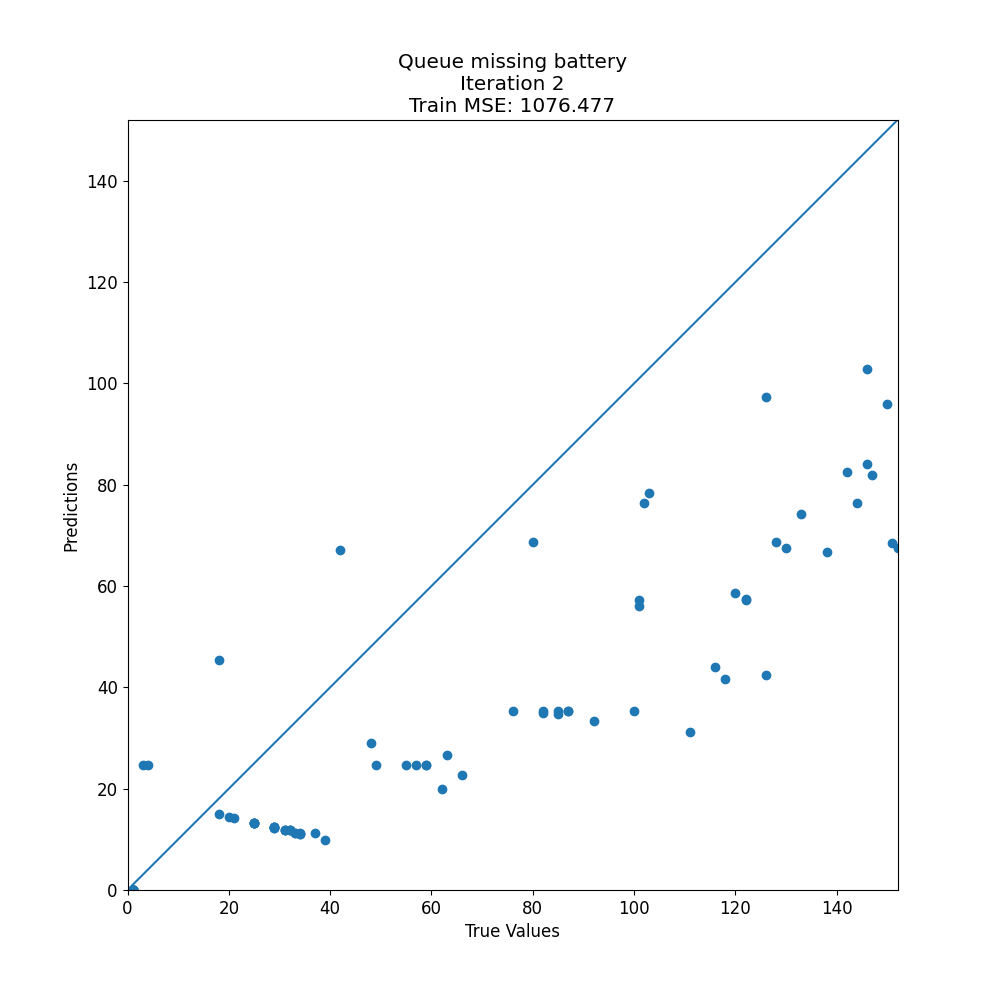

Source data for this figure (header and first rows):
target, prediction
3, 24.75
55, 24.59
1, 0.0
32, 11.89
66, 22.61
1, 0.0
18, 45.38
130, 67.52
1, 0.0
1, 0.0
138, 66.65
25, 13.21
120, 58.55
1, 0.0
1, 0.0
1, 0.0
1, 0.0
82, 35.3
34, 11.17
146, 102.9
34, 11.04
147, 81.85
32, 11.89
33, 11.29
1, 0.0
25, 13.25
1, 0.0
39, 9.946
63, 26.63
1, 0.0
31, 11.89
126, 97.38
1, 0.0
122, 57.27
87, 35.3
151, 68.55
1, 0.0
1, 0.0
87, 35.3
111, 31.19
1, 0.0
118, 41.75
1, 0.0
59, 24.59
29, 12.39
1, 0.0
1, 0.0
62, 19.99
116, 44
32, 11.89
150, 96.03
59, 24.59
34, 11.13
1, 0.0
1, 0.0
1, 0.0
48, 29
25, 13.21
1, 0.0
1, 0.0
... 69 more rows
